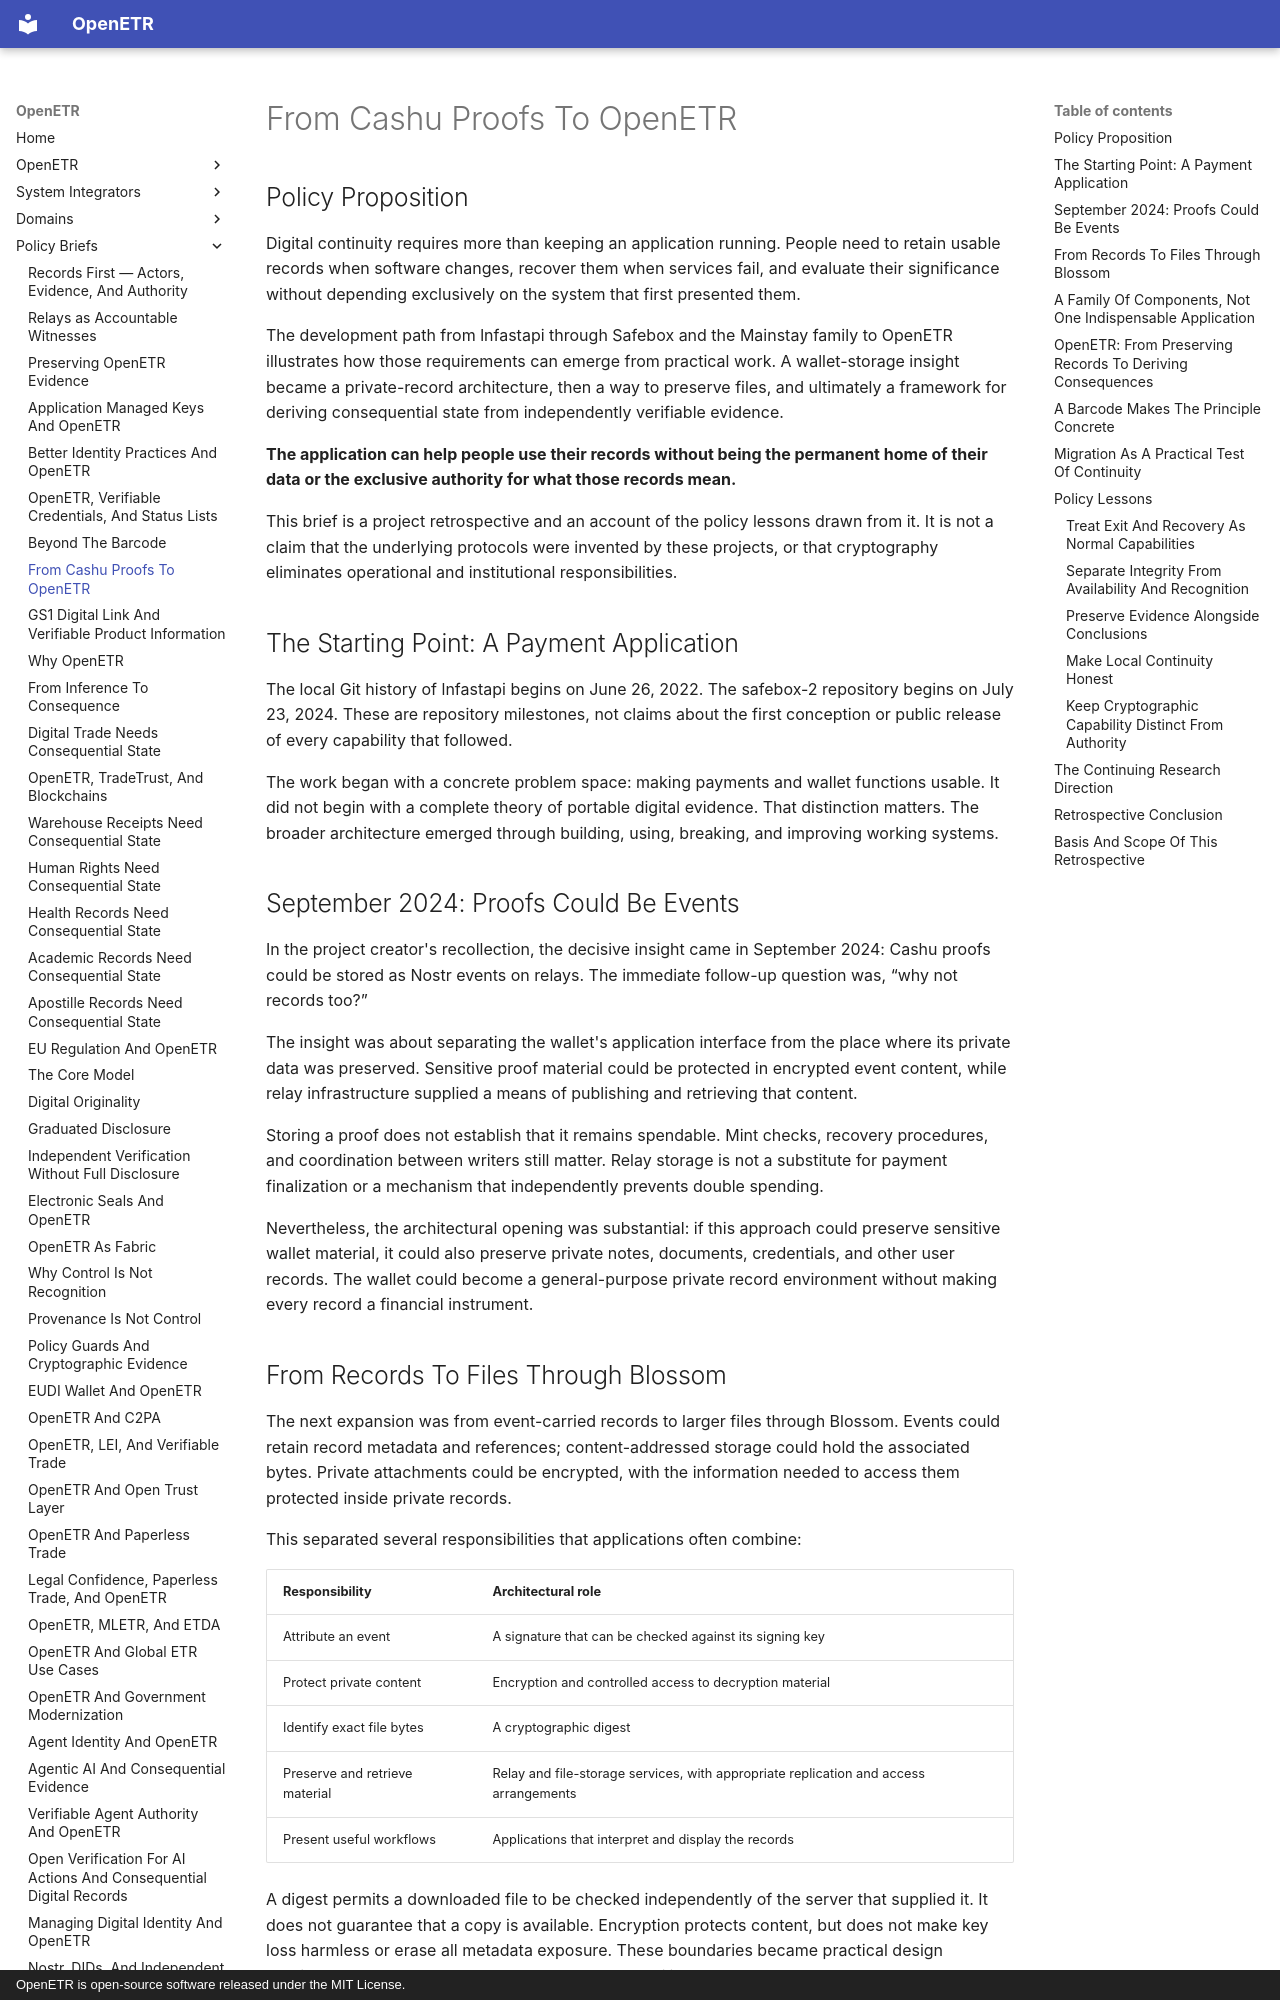

repository: trbouma/openetr · page: policy-briefs/from-cashu-proofs-to-openetr/index.html · generator: mkdocs · copyright: OpenETR is open-source software released under the MIT License.

# From Cashu Proofs To OpenETR

## Policy Proposition

Digital continuity requires more than keeping an application running. People
need to retain usable records when software changes, recover them when services
fail, and evaluate their significance without depending exclusively on the
system that first presented them.

The development path from lnfastapi through Safebox and the Mainstay family to
OpenETR illustrates how those requirements can emerge from practical work. A
wallet-storage insight became a private-record architecture, then a way to
preserve files, and ultimately a framework for deriving consequential state
from independently verifiable evidence.

**The application can help people use their records without being the permanent
home of their data or the exclusive authority for what those records mean.**

This brief is a project retrospective and an account of the policy lessons
drawn from it. It is not a claim that the underlying protocols were invented
by these projects, or that cryptography eliminates operational and institutional
responsibilities.

## The Starting Point: A Payment Application

The local Git history of lnfastapi begins on June 26, 2022. The safebox-2
repository begins on July 23, 2024. These are repository milestones, not claims
about the first conception or public release of every capability that followed.

The work began with a concrete problem space: making payments and wallet
functions usable. It did not begin with a complete theory of portable digital
evidence. That distinction matters. The broader architecture emerged through
building, using, breaking, and improving working systems.

## September 2024: Proofs Could Be Events

In the project creator's recollection, the decisive insight came in September
2024: Cashu proofs could be stored as Nostr events on relays. The immediate
follow-up question was, “why not records too?”

The insight was about separating the wallet's application interface from the
place where its private data was preserved. Sensitive proof material could be
protected in encrypted event content, while relay infrastructure supplied a
means of publishing and retrieving that content.

Storing a proof does not establish that it remains spendable. Mint checks,
recovery procedures, and coordination between writers still matter. Relay
storage is not a substitute for payment finalization or a mechanism that
independently prevents double spending.

Nevertheless, the architectural opening was substantial: if this approach could
preserve sensitive wallet material, it could also preserve private notes,
documents, credentials, and other user records. The wallet could become a
general-purpose private record environment without making every record a
financial instrument.

## From Records To Files Through Blossom

The next expansion was from event-carried records to larger files through
Blossom. Events could retain record metadata and references; content-addressed
storage could hold the associated bytes. Private attachments could be encrypted,
with the information needed to access them protected inside private records.

This separated several responsibilities that applications often combine:

| Responsibility | Architectural role |
| --- | --- |
| Attribute an event | A signature that can be checked against its signing key |
| Protect private content | Encryption and controlled access to decryption material |
| Identify exact file bytes | A cryptographic digest |
| Preserve and retrieve material | Relay and file-storage services, with appropriate replication and access arrangements |
| Present useful workflows | Applications that interpret and display the records |

A digest permits a downloaded file to be checked independently of the server
that supplied it. It does not guarantee that a copy is available. Encryption
protects content, but does not make key loss harmless or erase all metadata
exposure. These boundaries became practical design requirements rather than
reasons to abandon portability.
